The GitHub repository yefferson12355/ClasificadorCarnes_Colaborativo contains a labelled image folder "ClasificadorCarnes_Colaborativo" with 2 categories: alpaca, llama. Examples follow, each with its label.

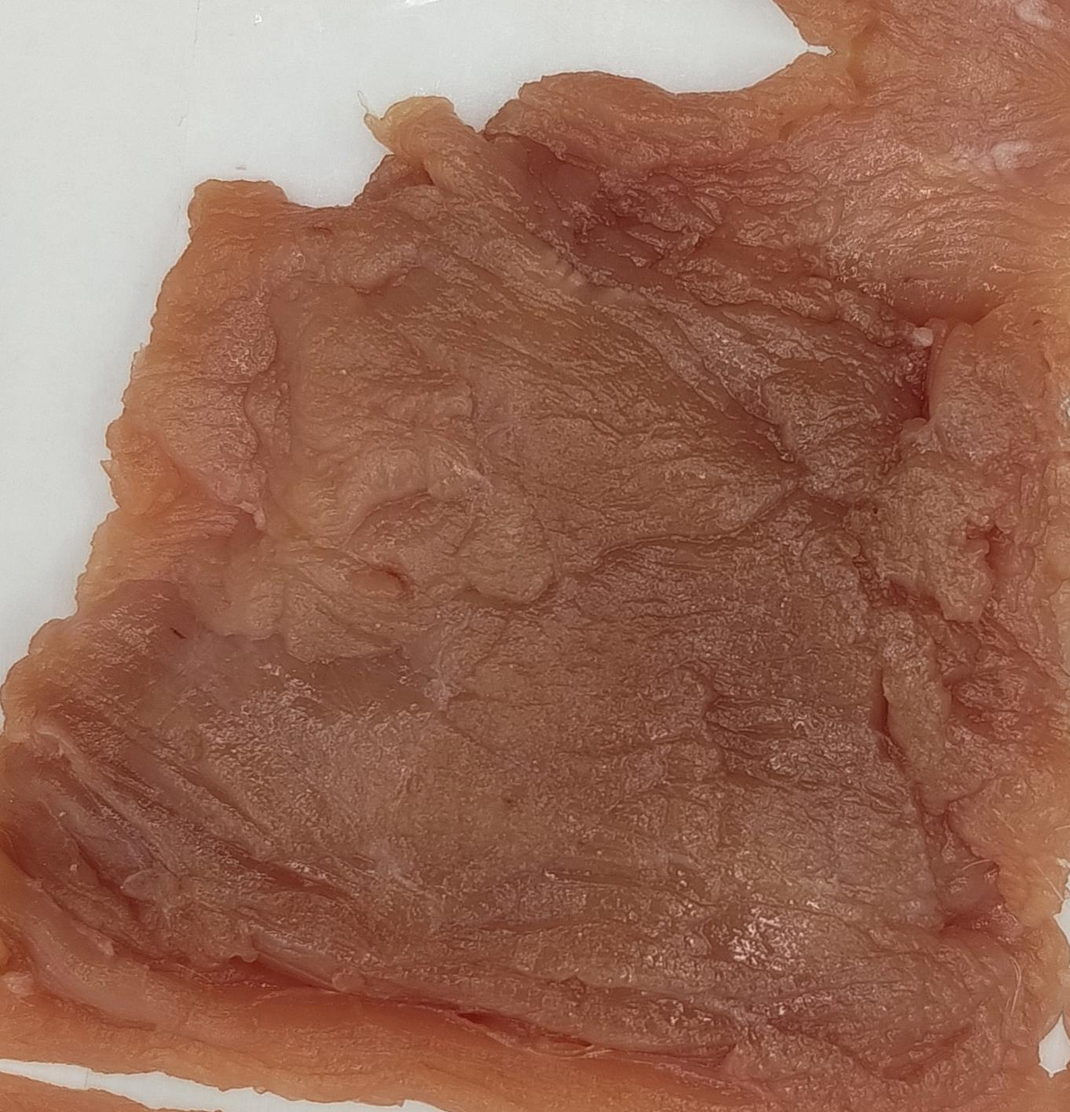
Label: alpaca

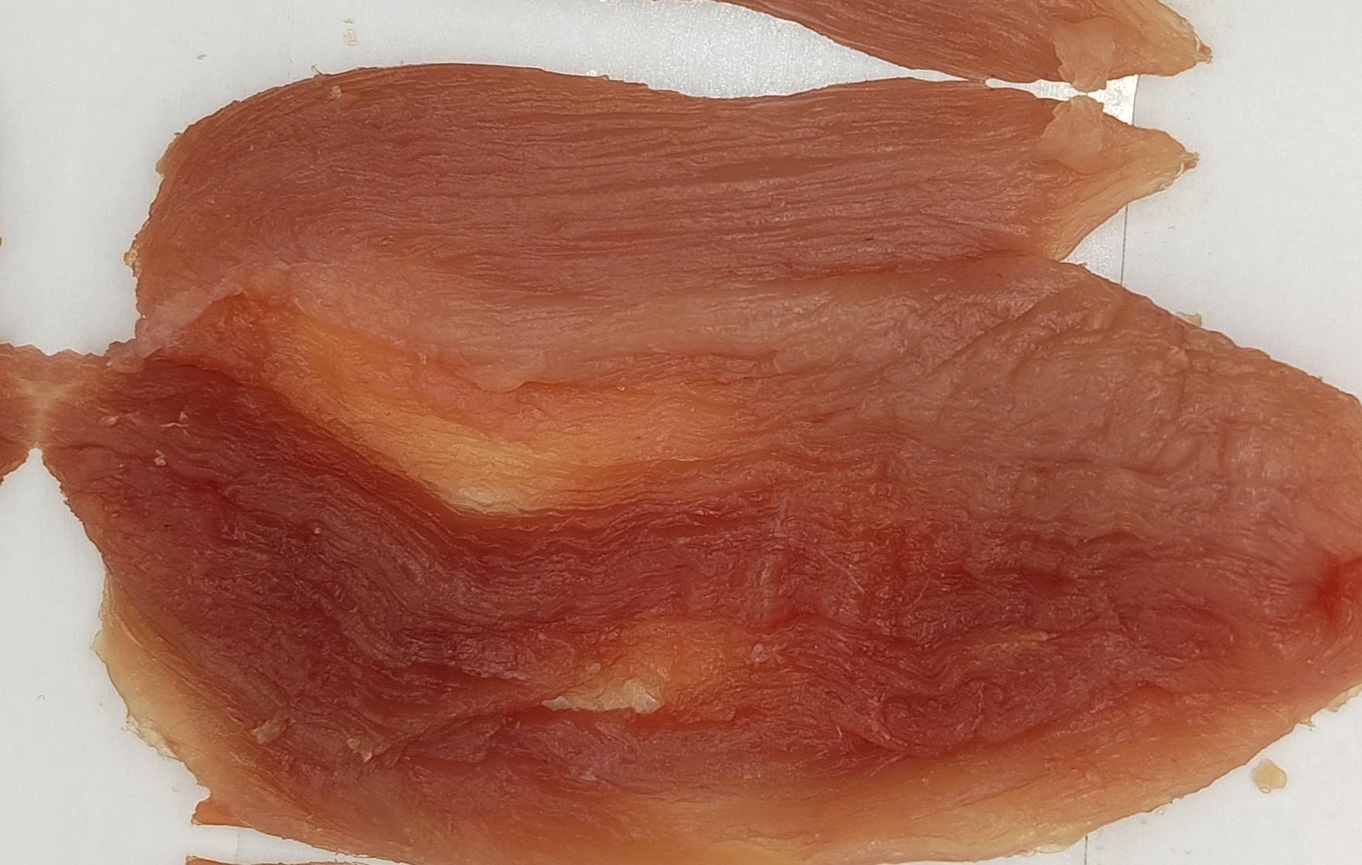
Label: alpaca

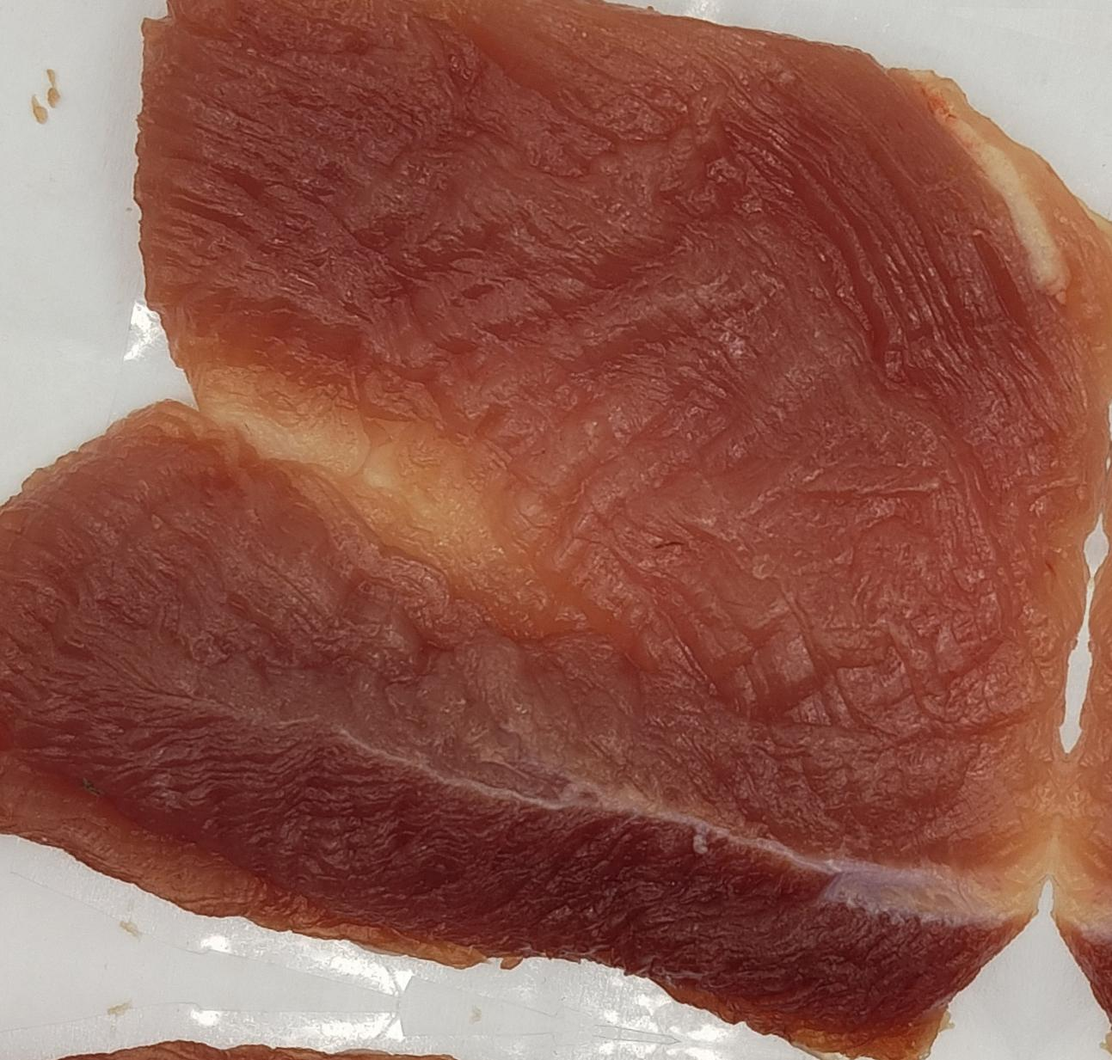
Label: llama

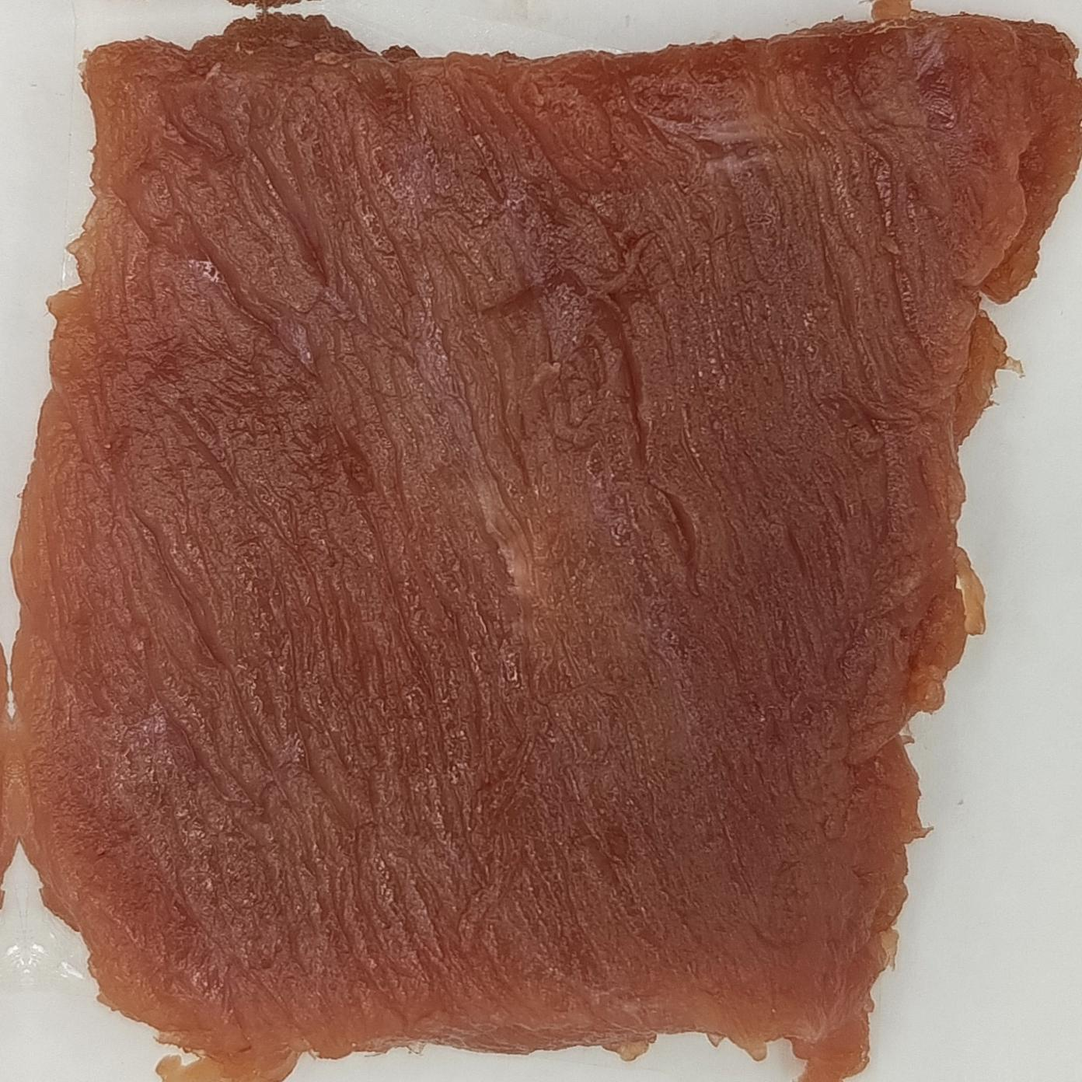
Label: alpaca

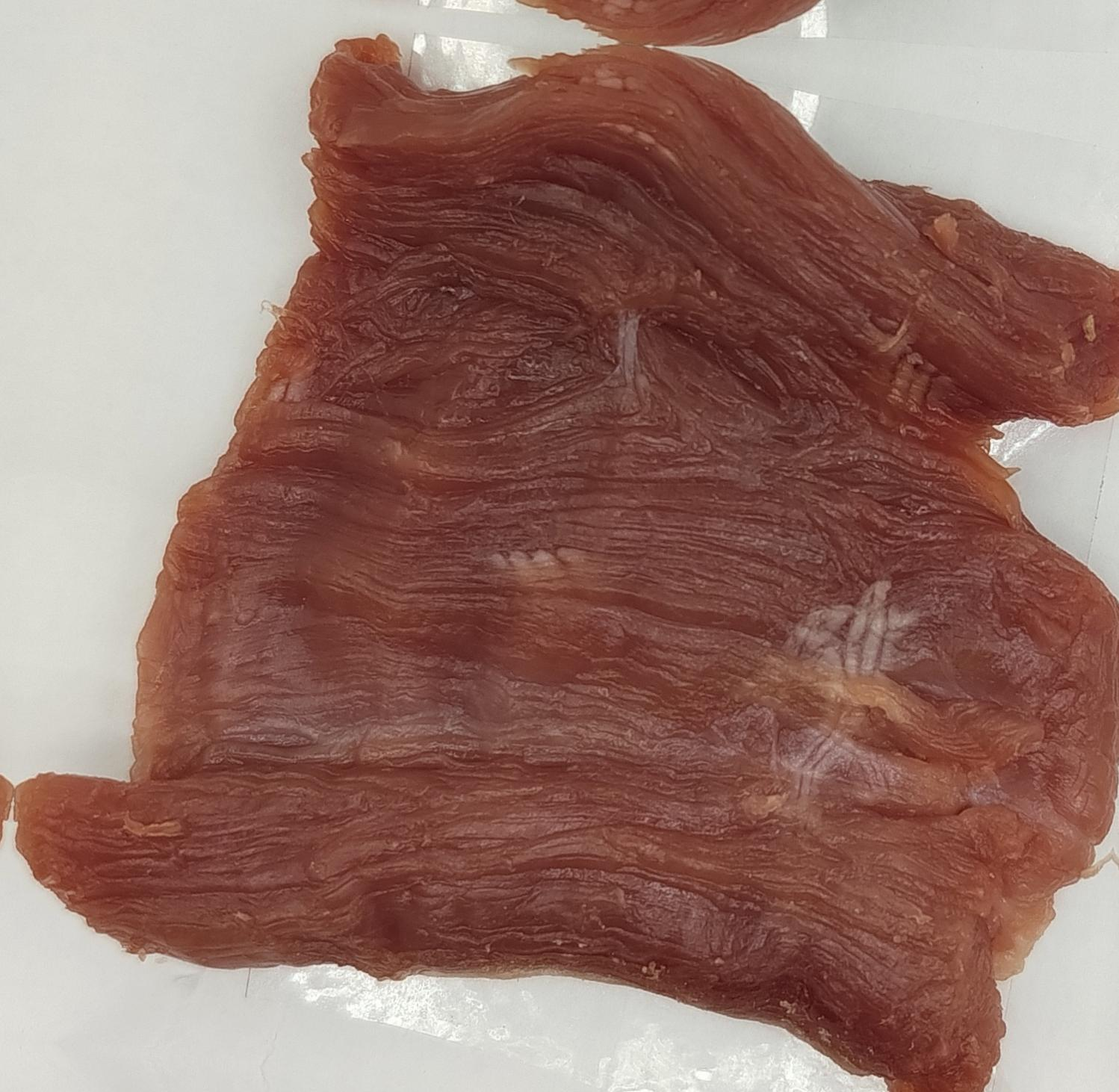
Label: llama

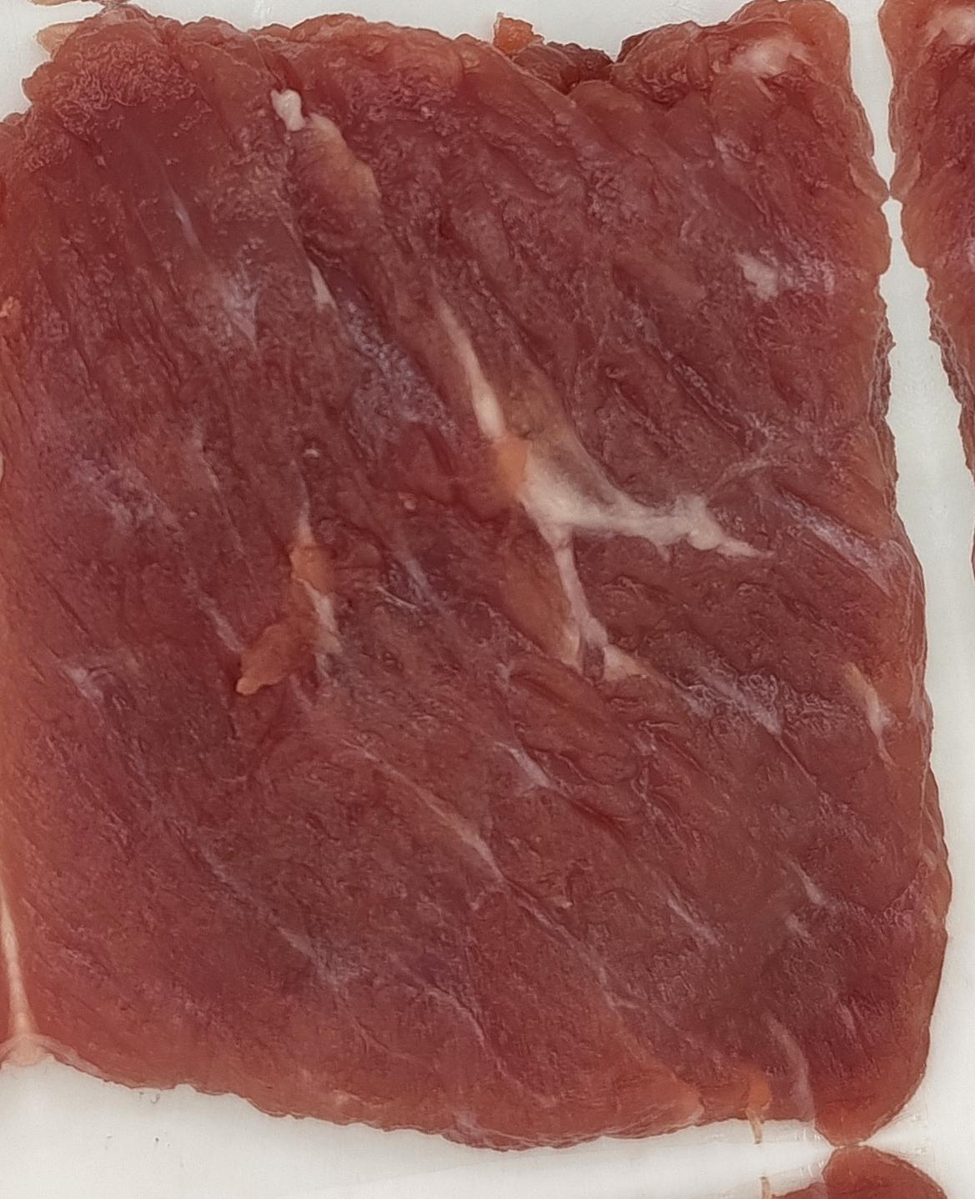
Label: llama
